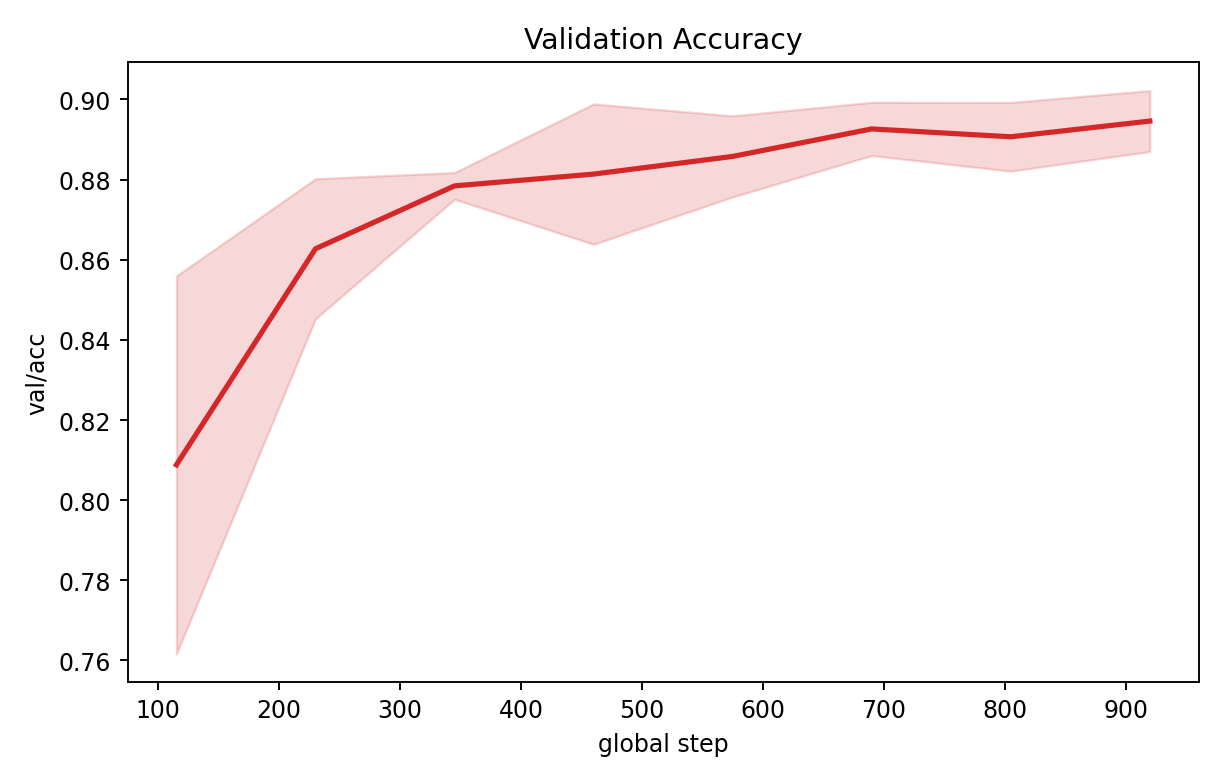

The data file committed next to this chart (first rows):
step, mean, std, min, max, n
115, 0.8088, 0.04715, 0.7598, 0.8701, 5
230, 0.8627, 0.01747, 0.8382, 0.8824, 5
345, 0.8784, 0.003325, 0.875, 0.8848, 5
460, 0.8814, 0.01751, 0.8603, 0.9044, 5
575, 0.8858, 0.01012, 0.875, 0.9044, 5
690, 0.8926, 0.006649, 0.8824, 0.902, 5
805, 0.8907, 0.008575, 0.875, 0.8995, 5
920, 0.8946, 0.007594, 0.8824, 0.902, 5
